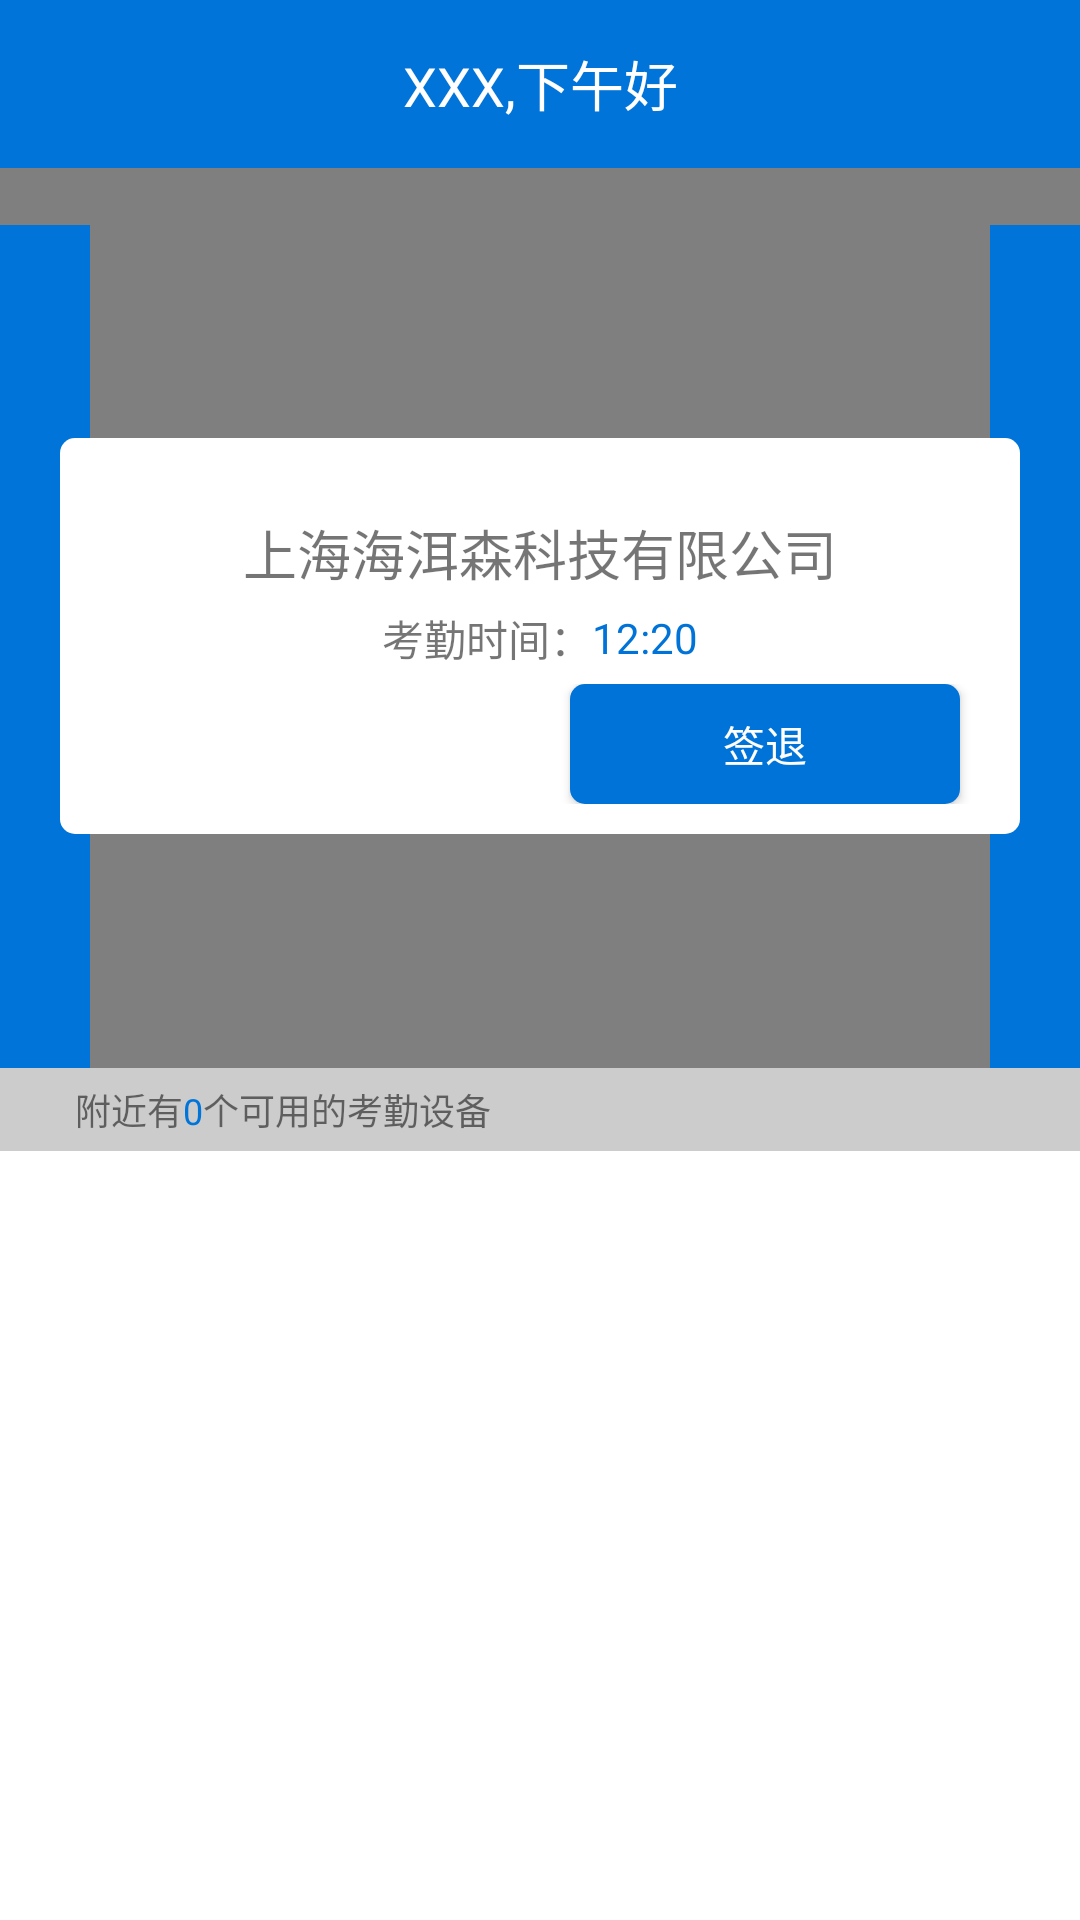

This screen was rendered from an Android layout file. Write that file and the resources it references.
<!-- AndroidManifest.xml: application theme AppTheme.NoActionBar -->
<!-- res/layout/activity_sign.xml -->
<RelativeLayout xmlns:android="http://schemas.android.com/apk/res/android"
    xmlns:app="http://schemas.android.com/apk/res-auto"
    android:layout_width="match_parent"
    android:layout_height="match_parent"
    android:background="@color/main_color">

    <android.support.design.widget.AppBarLayout
        android:id="@+id/common_toolbar_out"
        android:layout_width="match_parent"
        android:layout_height="wrap_content"
        android:fitsSystemWindows="true"
        app:elevation="0dp">

        <android.support.v7.widget.Toolbar
            android:id="@+id/common_toolbar"
            android:layout_width="match_parent"
            android:layout_height="wrap_content"
            android:background="@color/main_color"
            android:minHeight="?attr/actionBarSize"
            app:popupTheme="@style/AppTheme.PopupOverlay"
            app:title=" ">

            <LinearLayout
                android:id="@+id/ll_subject"
                android:layout_width="wrap_content"
                android:layout_height="match_parent"
                android:layout_gravity="center">

                <TextView
                    android:id="@+id/tv_title"
                    android:layout_width="wrap_content"
                    android:layout_height="wrap_content"
                    android:layout_gravity="center_vertical"
                    android:text="XXX,下午好"
                    android:textColor="@color/white"
                    android:textSize="18sp" />
            </LinearLayout>
        </android.support.v7.widget.Toolbar>
    </android.support.design.widget.AppBarLayout>

    <RelativeLayout
        android:id="@+id/rl_scan_view"
        android:layout_width="match_parent"
        android:layout_height="wrap_content"
        android:layout_below="@id/common_toolbar_out">

        <com.guo.duoduo.library.RadarScanView

            android:layout_width="match_parent"
            android:layout_height="wrap_content"></com.guo.duoduo.library.RadarScanView>

        <com.guo.duoduo.randomtextview.RandomTextView
            android:id="@+id/random_textview"
            android:layout_width="300dp"
            android:layout_height="300dp"
            android:layout_centerInParent="true"></com.guo.duoduo.randomtextview.RandomTextView>

    </RelativeLayout>

    <LinearLayout
        android:id="@+id/ll_total"
        android:layout_width="match_parent"
        android:layout_height="wrap_content"
        android:orientation="horizontal"
        android:background="@color/font_color_gray_4"
        android:layout_below="@id/rl_scan_view"
        android:padding="5dp"
        >
        <TextView
            android:paddingLeft="20dp"
            android:layout_width="wrap_content"
            android:layout_height="wrap_content"
            android:text="附近有"
            android:textSize="12sp"
            />
        <TextView
            android:id="@+id/tv_scan_total"
            android:layout_width="wrap_content"
            android:layout_height="wrap_content"
            android:textColor="@color/main_color"
            android:text="0"
            android:textSize="12sp"
            />
        <TextView
            android:layout_width="wrap_content"
            android:layout_height="wrap_content"
            android:text="个可用的考勤设备"
            android:textSize="12sp"/>

    </LinearLayout>
    <android.support.v7.widget.RecyclerView
        android:id="@+id/rv_scan_result"
        android:layout_width="match_parent"
        android:layout_height="match_parent"
        android:layout_below="@id/ll_total"
        android:background="#FFFFFF"></android.support.v7.widget.RecyclerView>

    <RelativeLayout
        android:id="@+id/rl_all"
        android:layout_width="match_parent"
        android:layout_height="match_parent">

        <LinearLayout
            android:layout_width="match_parent"
            android:layout_height="match_parent"
            android:orientation="vertical">


        </LinearLayout>

        <LinearLayout
            android:id="@+id/layoutall"
            android:layout_width="wrap_content"
            android:layout_height="wrap_content"
            android:layout_alignParentBottom="true"
            android:orientation="horizontal"
            android:visibility="visible">


            <LinearLayout
                android:id="@+id/layout1"
                android:layout_width="match_parent"
                android:layout_height="wrap_content"
                android:layout_marginBottom="10dp"
                android:layout_marginLeft="20dp"
                android:layout_marginRight="20dp"
                android:background="@drawable/corner_view_bg_white"
                android:orientation="vertical">

                <TextView
                    android:id="@+id/tv_company_name"
                    android:layout_width="match_parent"
                    android:layout_height="wrap_content"
                    android:layout_marginTop="20dp"
                    android:gravity="center"
                    android:text="上海海洱森科技有限公司"
                    android:textSize="18sp" />

                <LinearLayout
                    android:layout_width="match_parent"
                    android:layout_height="wrap_content"
                    android:gravity="center"
                    android:orientation="horizontal"
                    android:paddingTop="5dp">

                    <TextView
                        android:layout_width="wrap_content"
                        android:layout_height="wrap_content"
                        android:text="考勤时间：" />

                    <TextView
                        android:id="@+id/tv_current_time"
                        android:layout_width="wrap_content"
                        android:layout_height="wrap_content"
                        android:text="12:20"
                        android:textColor="#0073D8" />
                </LinearLayout>

                <LinearLayout
                    android:layout_width="match_parent"
                    android:layout_height="wrap_content"
                    android:gravity="center"
                    android:orientation="horizontal"
                    android:padding="5dp">

                    <Button
                        android:id="@+id/btn_check_in"
                        android:layout_width="130dp"
                        android:layout_height="40dp"
                        android:background="@drawable/corner_view_bg_checkin"
                        android:text="签到"
                        android:textColor="#FFFFFF" />

                    <Button
                        android:id="@+id/btn_check_out"
                        android:layout_width="130dp"
                        android:layout_height="40dp"
                        android:layout_marginLeft="20dp"
                        android:background="@drawable/corner_view_bg_checkout"
                        android:text="签退"
                        android:textColor="#FFFFFF" />
                </LinearLayout>
            </LinearLayout>

            <LinearLayout
                android:id="@+id/layout2"
                android:layout_width="match_parent"
                android:layout_height="wrap_content"
                android:layout_marginBottom="10dp"
                android:layout_marginLeft="20dp"
                android:background="@drawable/corner_view_bg_white"
                android:orientation="vertical">

                <TextView
                    android:id="@+id/tv_company_name2"
                    android:layout_width="match_parent"
                    android:layout_height="wrap_content"
                    android:layout_marginTop="20dp"
                    android:gravity="center"
                    android:text="上海海洱森科技有限公司"
                    android:textSize="16sp" />

                <LinearLayout
                    android:layout_width="match_parent"
                    android:layout_height="wrap_content"
                    android:gravity="center"
                    android:orientation="horizontal"
                    android:paddingTop="5dp">

                    <TextView
                        android:layout_width="wrap_content"
                        android:layout_height="wrap_content"
                        android:text="上次签到时间：" />

                    <TextView
                        android:id="@+id/tv_current_time2"
                        android:layout_width="wrap_content"
                        android:layout_height="wrap_content"
                        android:text="12:20"
                        android:textColor="#0073D8" />

                    <TextView
                        android:layout_width="wrap_content"
                        android:layout_height="wrap_content"
                        android:text="，确定更新么？" />
                </LinearLayout>

                <LinearLayout
                    android:layout_width="match_parent"
                    android:layout_height="match_parent"
                    android:gravity="center"
                    android:padding="5dp">

                    <Button
                        android:id="@+id/btn_cancel_sign"
                        android:layout_width="130dp"
                        android:layout_height="40dp"
                        android:background="@drawable/corner_view_bg_cancel"
                        android:text="取消"
                        android:textColor="#FFFFFF" />

                    <Button
                        android:id="@+id/btn_check_update"
                        android:layout_width="130dp"
                        android:layout_height="40dp"
                        android:layout_marginLeft="20dp"
                        android:background="@drawable/corner_view_bg_update"
                        android:text="更新"
                        android:textColor="#FFFFFF" />
                </LinearLayout>
            </LinearLayout>
        </LinearLayout>
    </RelativeLayout>
</RelativeLayout>
<!-- resources referenced by this layout -->
<resources>
  <color name="font_color_gray_4">#CCCCCC</color>
  <color name="main_color">#0074d9</color>
  <color name="white">#FFFFFF</color>
  <!-- drawable corner_view_bg_cancel (drawable) -->
  <?xml version="1.0" encoding="utf-8"?>
  <shape xmlns:android="http://schemas.android.com/apk/res/android">
      <solid android:color="#A9A9A9" />
      <corners android:radius="5dp" />
      <padding android:left="5dp" android:top="5dp"
          android:right="5dp" android:bottom="5dp" />
  </shape>
  <!-- drawable corner_view_bg_checkout (drawable) -->
  <?xml version="1.0" encoding="utf-8"?>
  <shape xmlns:android="http://schemas.android.com/apk/res/android">
      <solid android:color="#0073D8" />
      <corners android:radius="5dp" />
      <padding android:left="5dp" android:top="5dp"
          android:right="5dp" android:bottom="5dp" />
  </shape>
  <!-- drawable corner_view_bg_update (drawable) -->
  <?xml version="1.0" encoding="utf-8"?>
  <shape xmlns:android="http://schemas.android.com/apk/res/android">
      <solid android:color="#EC5464" />
      <corners android:radius="5dp" />
      <padding android:left="5dp" android:top="5dp"
          android:right="5dp" android:bottom="5dp" />
  </shape>
  <!-- drawable corner_view_bg_white (drawable) -->
  <?xml version="1.0" encoding="utf-8"?>
  <shape xmlns:android="http://schemas.android.com/apk/res/android">
      <solid android:color="#ffffff" />
      <corners android:radius="5dp" />
      <padding android:left="5dp" android:top="5dp"
          android:right="5dp" android:bottom="5dp" />
  </shape>
  <style name="AppTheme.PopupOverlay" parent="ThemeOverlay.AppCompat.Light" />
  <style name="AppTheme.NoActionBar" parent="Base.Theme.AppCompat.Light.DarkActionBar">
          
          
      </style>
</resources>
